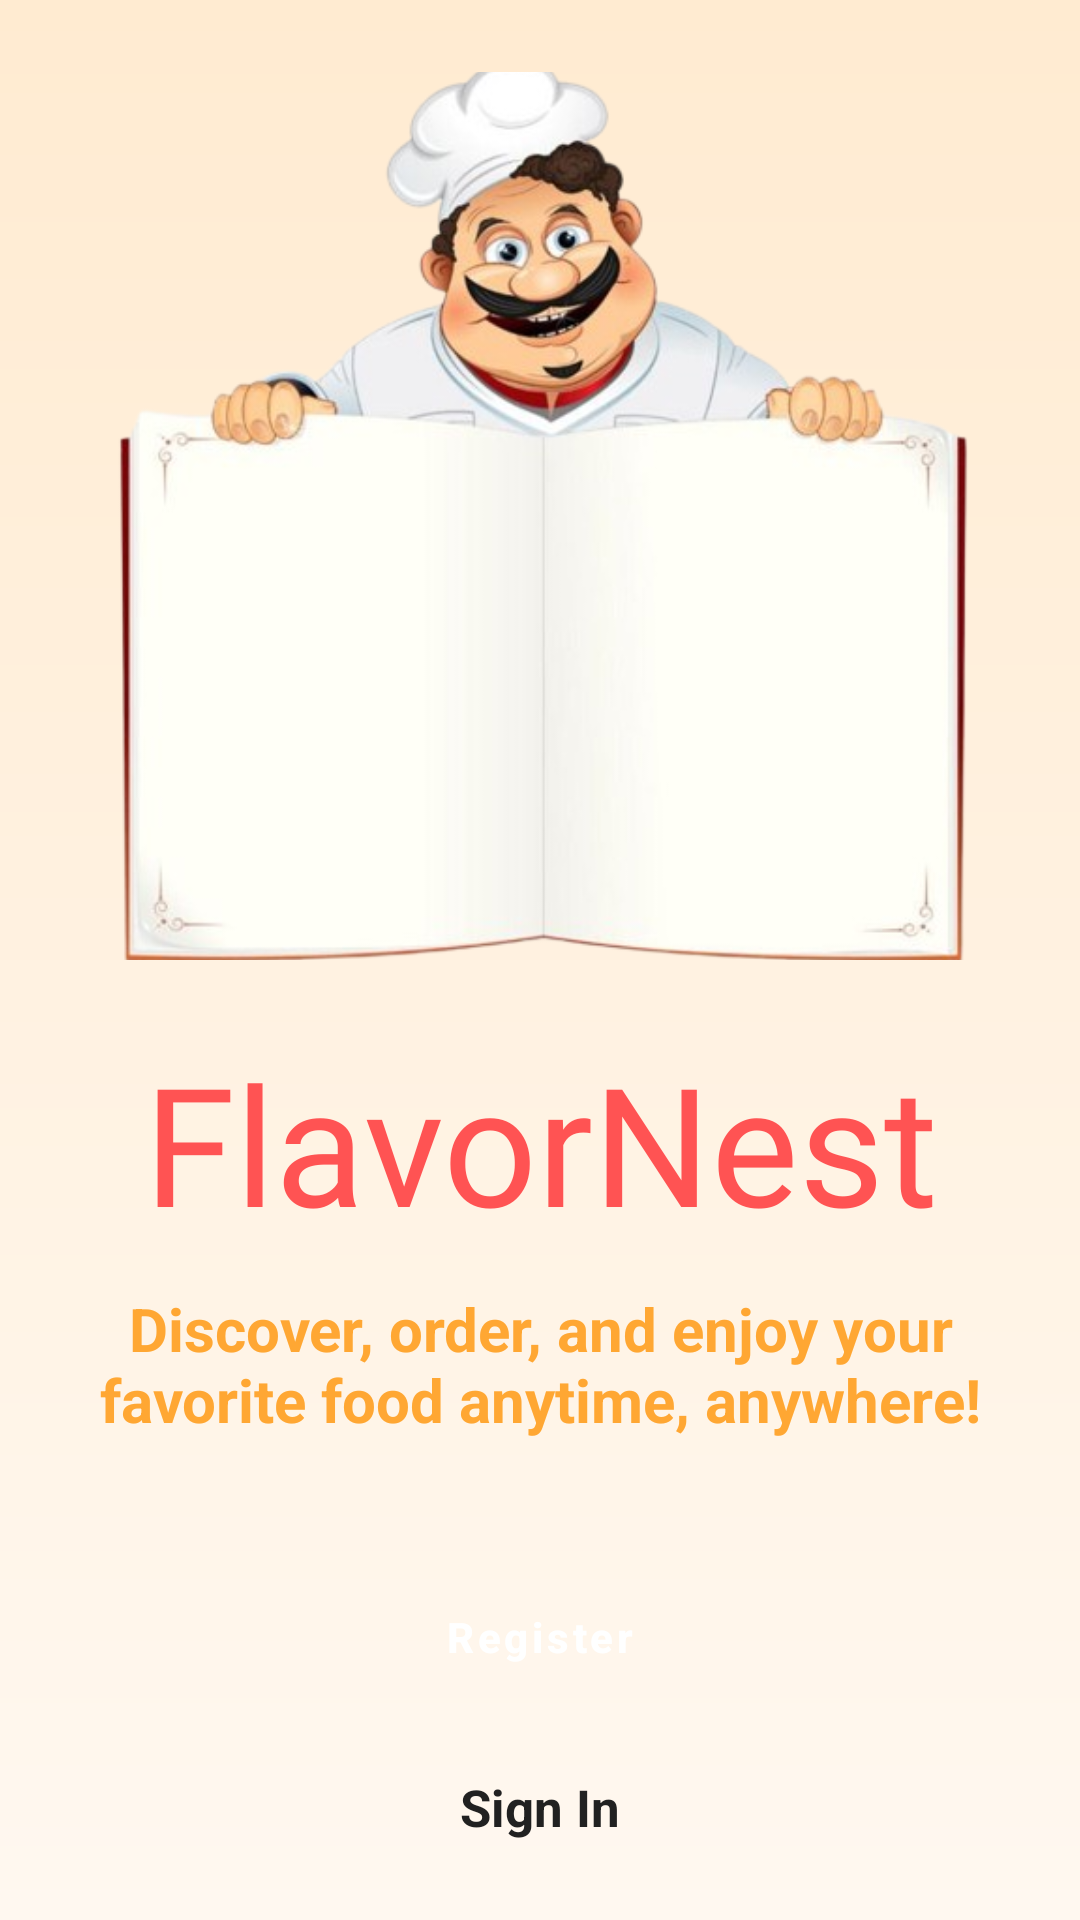

Android layout source for this screen:
<!-- AndroidManifest.xml: activity theme Theme.MyFoodApp.NoActionBar -->
<!-- res/layout/activity_welcome.xml -->
<?xml version="1.0" encoding="utf-8"?>
<androidx.constraintlayout.widget.ConstraintLayout
    xmlns:android="http://schemas.android.com/apk/res/android"
    xmlns:app="http://schemas.android.com/apk/res-auto"
    android:id="@+id/main"
    android:layout_width="match_parent"
    android:layout_height="match_parent"
    android:background="@drawable/bg_onboarding_gradient"
    android:padding="24dp">

    
    <ImageView
        android:id="@+id/imageLogo"
        android:layout_width="0dp"
        android:layout_height="0dp"
        android:src="@drawable/chef"
        android:scaleType="centerCrop"
        app:layout_constraintTop_toTopOf="parent"
        app:layout_constraintStart_toStartOf="parent"
        app:layout_constraintEnd_toEndOf="parent"
        app:layout_constraintHeight_percent="0.5" /> 

    
    <TextView
        android:id="@+id/textView2"
        android:layout_width="match_parent"
        android:layout_height="wrap_content"
        android:fontFamily="@font/lobster"
        android:text="@string/flavornest"
        android:textAlignment="center"
        android:textColor="@color/purple_700"
        android:textSize="55sp"
        android:layout_marginTop="24dp"
        app:layout_constraintTop_toBottomOf="@id/imageLogo"
        app:layout_constraintStart_toStartOf="parent"
        app:layout_constraintEnd_toEndOf="parent" />

    
    <TextView
        android:id="@+id/textView3"
        android:layout_width="match_parent"
        android:layout_height="wrap_content"
        android:text="Discover, order, and enjoy your favorite food anytime, anywhere!"
        android:textAlignment="center"
        android:textColor="@color/secondaryColor"
        android:textSize="20sp"
        android:textStyle="bold"
        android:layout_marginTop="12dp"
        app:layout_constraintTop_toBottomOf="@id/textView2"
        app:layout_constraintStart_toStartOf="parent"
        app:layout_constraintEnd_toEndOf="parent" />

    
    <Button
        android:id="@+id/button"
        android:layout_width="0dp"
        android:layout_height="wrap_content"
        android:padding="14dp"
        android:text="@string/register"
        android:textAllCaps="false"
        android:textStyle="bold"
        android:onClick="register"
        android:background="@drawable/btn_bg_design"
        android:layout_marginTop="36dp"
        app:layout_constraintTop_toBottomOf="@id/textView3"
        app:layout_constraintStart_toStartOf="parent"
        app:layout_constraintEnd_toEndOf="parent"
        app:layout_constraintWidth_percent="0.8" />

    
    <TextView
        android:id="@+id/textView4"
        android:layout_width="match_parent"
        android:layout_height="wrap_content"
        android:layout_marginTop="16dp"
        android:text="@string/sign_in"
        android:onClick="login"
        android:textAlignment="center"
        android:textColor="@color/textDark"
        android:textSize="17sp"
        android:textStyle="bold"
        app:layout_constraintEnd_toEndOf="parent"
        app:layout_constraintHorizontal_bias="0.0"
        app:layout_constraintStart_toStartOf="parent"
        app:layout_constraintTop_toBottomOf="@id/button" />

</androidx.constraintlayout.widget.ConstraintLayout>
<!-- resources referenced by this layout -->
<resources>
  <color name="purple_700">#FF5353</color>
  <color name="secondaryColor">#FFA733</color>
  <color name="textDark">#212121</color>
  <!-- drawable bg_onboarding_gradient (drawable) -->
  <?xml version="1.0" encoding="utf-8"?>
  <layer-list xmlns:android="http://schemas.android.com/apk/res/android">
      <item>
          <shape android:shape="rectangle">
              <gradient
                  android:startColor="#FFF8F0"
                  android:endColor="#FFEBD1"
                  android:angle="90"/>
          </shape>
      </item>
  </layer-list>
  <!-- drawable chef: png bitmap (drawable, 134045 bytes) -->
  <string name="flavornest">FlavorNest</string>
  <string name="register">Register</string>
  <string name="sign_in">Sign In</string>
  <style name="Theme.MyFoodApp.NoActionBar">
          <item name="windowActionBar">false</item>
          <item name="windowNoTitle">true</item>
      </style>
</resources>
